Run: headless pygame with SDL's dummy video driver; simulated clock (each Clock.tick advances the game by its frame time, no real sleeping); random seed 0; keys injected as events and as key.get_pressed() state; mouse plan: one left click at the window centre at the start of phase 2, then a move to the lower-right quarter at the start of phase 3.
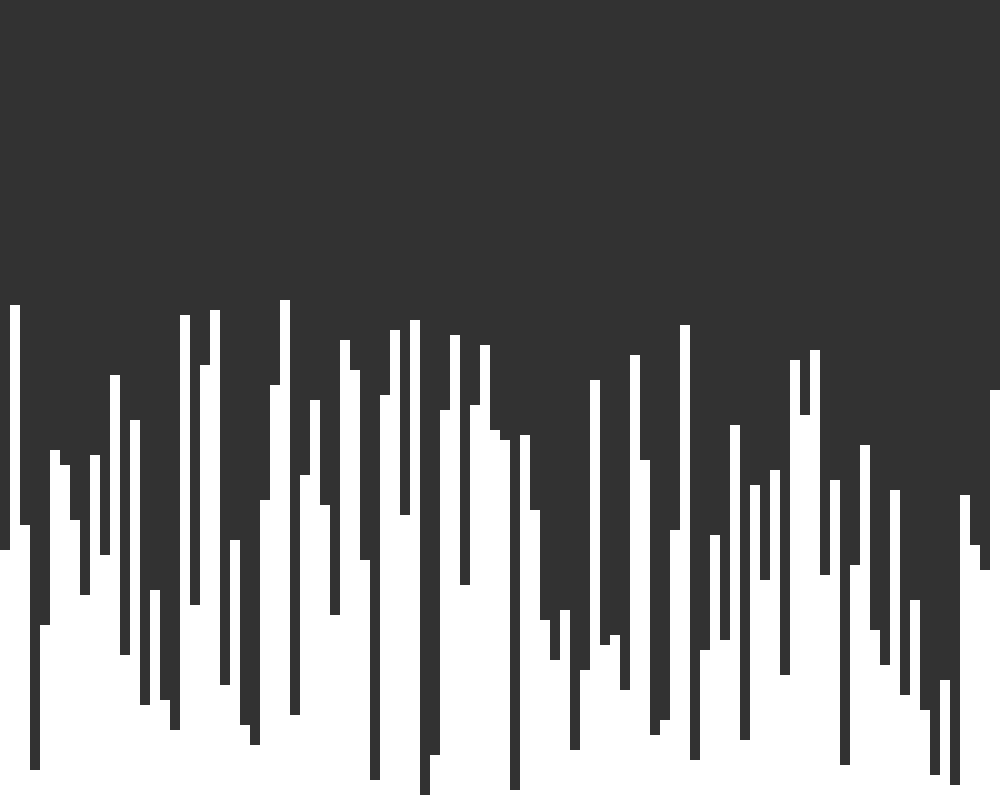
Frame 1 of 4 · flips 1–60 · no input
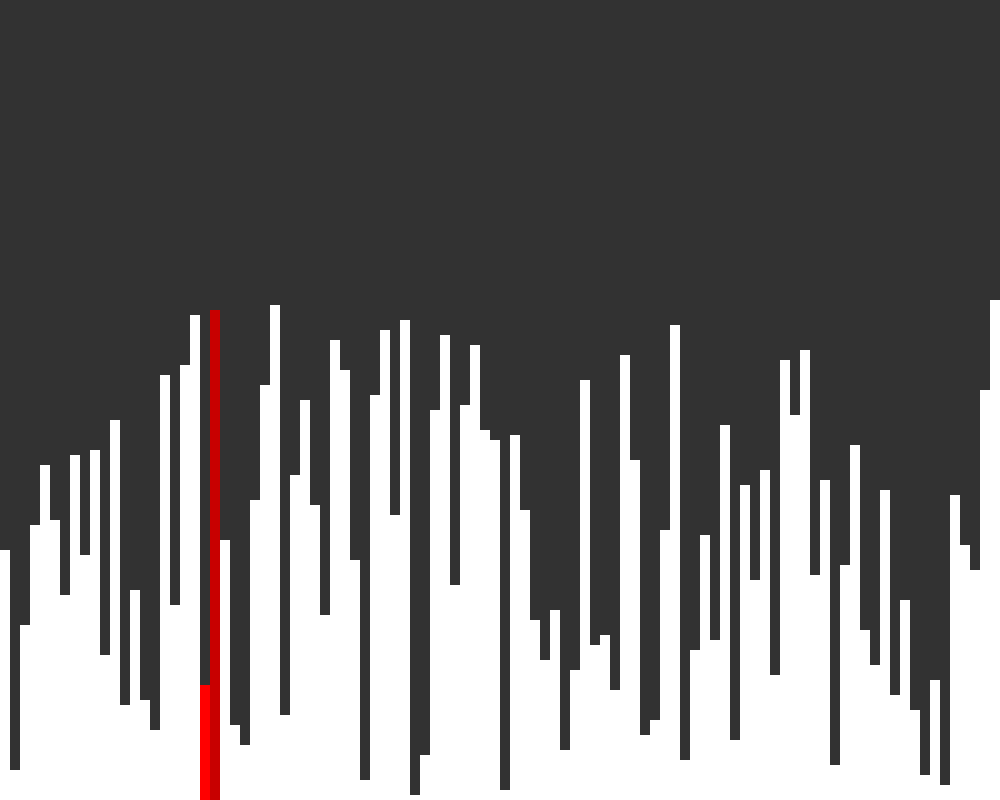
Frame 2 of 4 · flips 61–180 · clicked the window centre · tapped SPACE, RETURN · held RIGHT (→), D
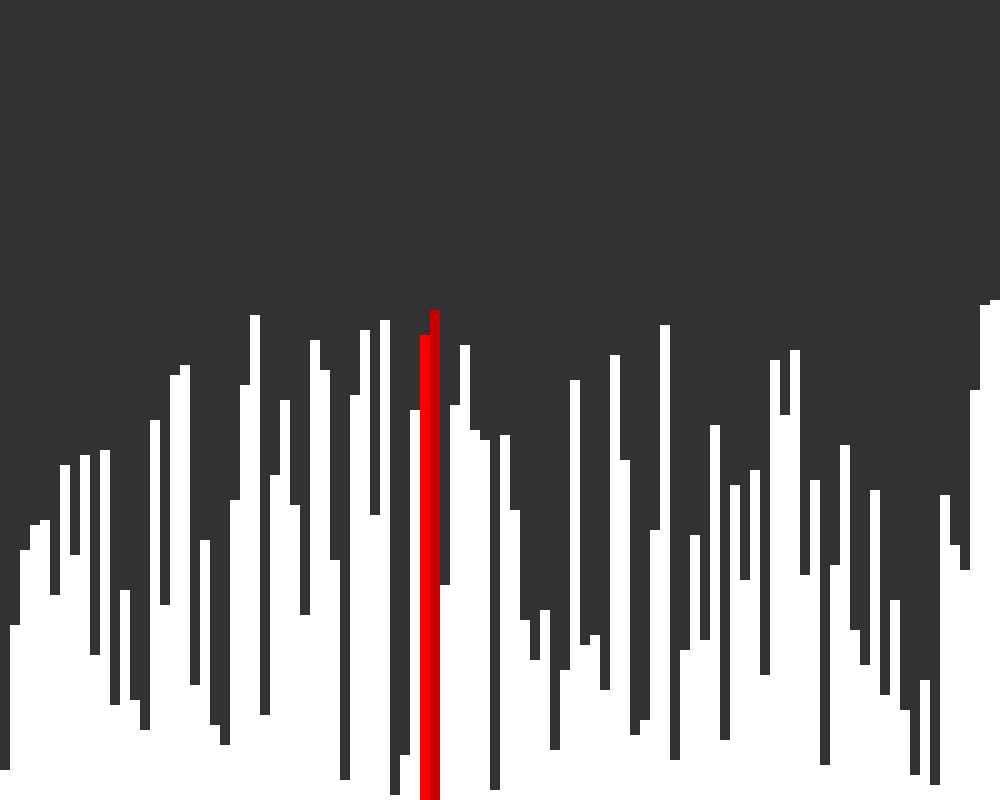
Frame 3 of 4 · flips 181–300 · moved the mouse to the lower-right quarter · held DOWN (↓), S
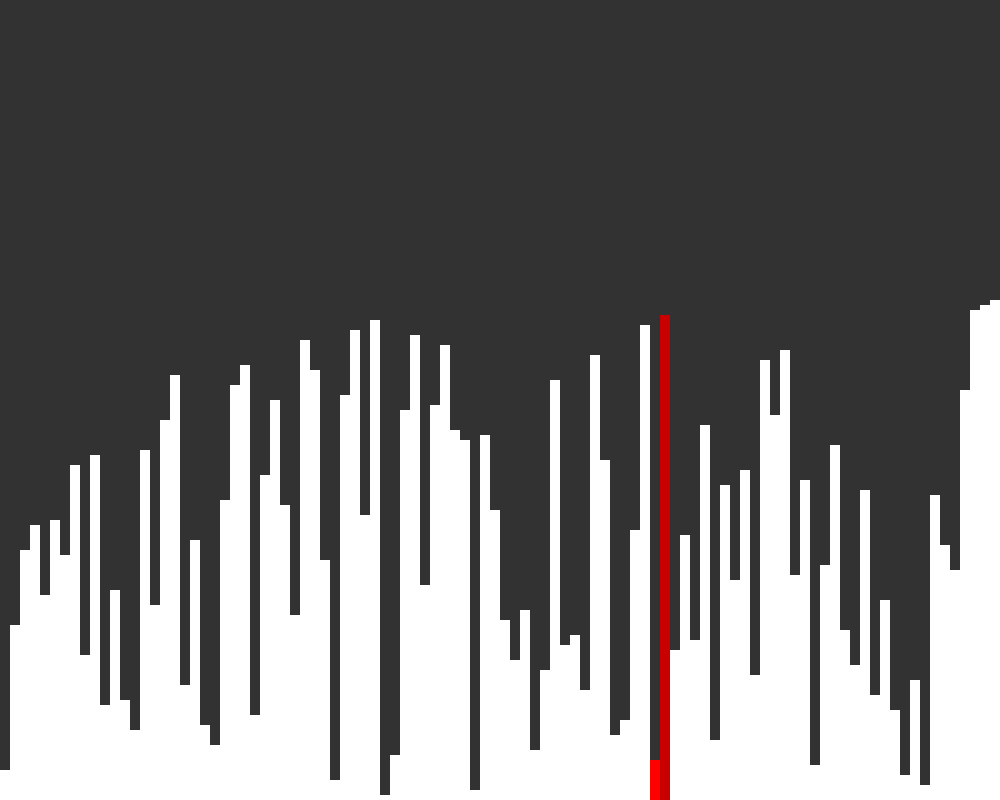
Frame 4 of 4 · flips 301–420 · held LEFT (←), A, UP (↑), W

The pygame program that drew these frames:

import sys
import pygame
import random

# colors
GREY = (50, 50, 50)
WHITE = (255, 255, 255)
RED = (255, 0, 0)
DARK_RED = (200, 0, 0)
GREEN = (0, 255, 0)


class VisualArray:
    def __init__(self):
        self.size = 100
        self.max_value = 100
        self.values = [i for i in range(1, self.max_value+1)]
        self.array = []
        for i in range(self.size):
            x = random.choice(self.values)
            self.values.remove(x)
            self.array.append(x)
        self.color = WHITE

    def draw(self, win):
        for i, v in enumerate(self.array):
            x = i * 10
            height = v * 5
            y = 800 - height
            pygame.draw.rect(win, self.color, (x, y, 10, height), 0)

    def draw_sort(self, win, j, end=False):
        redraw_window(win)
        for i, v in enumerate(self.array):
            x = i * 10
            height = v * 5
            y = 800 - height
            if i == j:
                pygame.draw.rect(win, RED, (x, y, 10, height), 0)
            elif i == j+1:
                pygame.draw.rect(win, DARK_RED, (x, y, 10, height), 0)
            elif end and i <= j:
                pygame.draw.rect(win, GREEN, (x, y, 10, height), 0)
            else:
                pygame.draw.rect(win, WHITE, (x, y, 10, height), 0)
        pygame.display.update()
        # pygame.time.wait(3)
        for event in pygame.event.get():
            if event.type == pygame.QUIT:
                pygame.quit()
                sys.exit(0)

    def draw_green(self, win):
        for j in range(0, len(self.array)):
            self.draw_sort(win, j, end=True)
        self.color = GREEN

    def bubble_sort(self, win):
        n = len(self.array)
        for i in range(0, n-1):
            for j in range(0, n-i-1):
                if self.array[j] > self.array[j+1]:
                    pom = self.array[j]
                    self.array[j] = self.array[j+1]
                    self.array[j+1] = pom

                self.draw_sort(win, j)

        self.draw_green(win)


def redraw_window(win):
    win.fill(GREY)


def main():

    width = 1000
    height = 800
    win = pygame.display.set_mode((width, height))

    visual_array = VisualArray()

    loop = True
    x = True
    clock = pygame.time.Clock()
    while loop:
        clock.tick(60)
        redraw_window(win)
        visual_array.draw(win)

        for event in pygame.event.get():
            if event.type == pygame.QUIT:
                loop = False
            if event.type == pygame.MOUSEBUTTONDOWN and x:
                x = False
                visual_array.bubble_sort(win)
        pygame.display.update()


if __name__ == "__main__":
    main()
